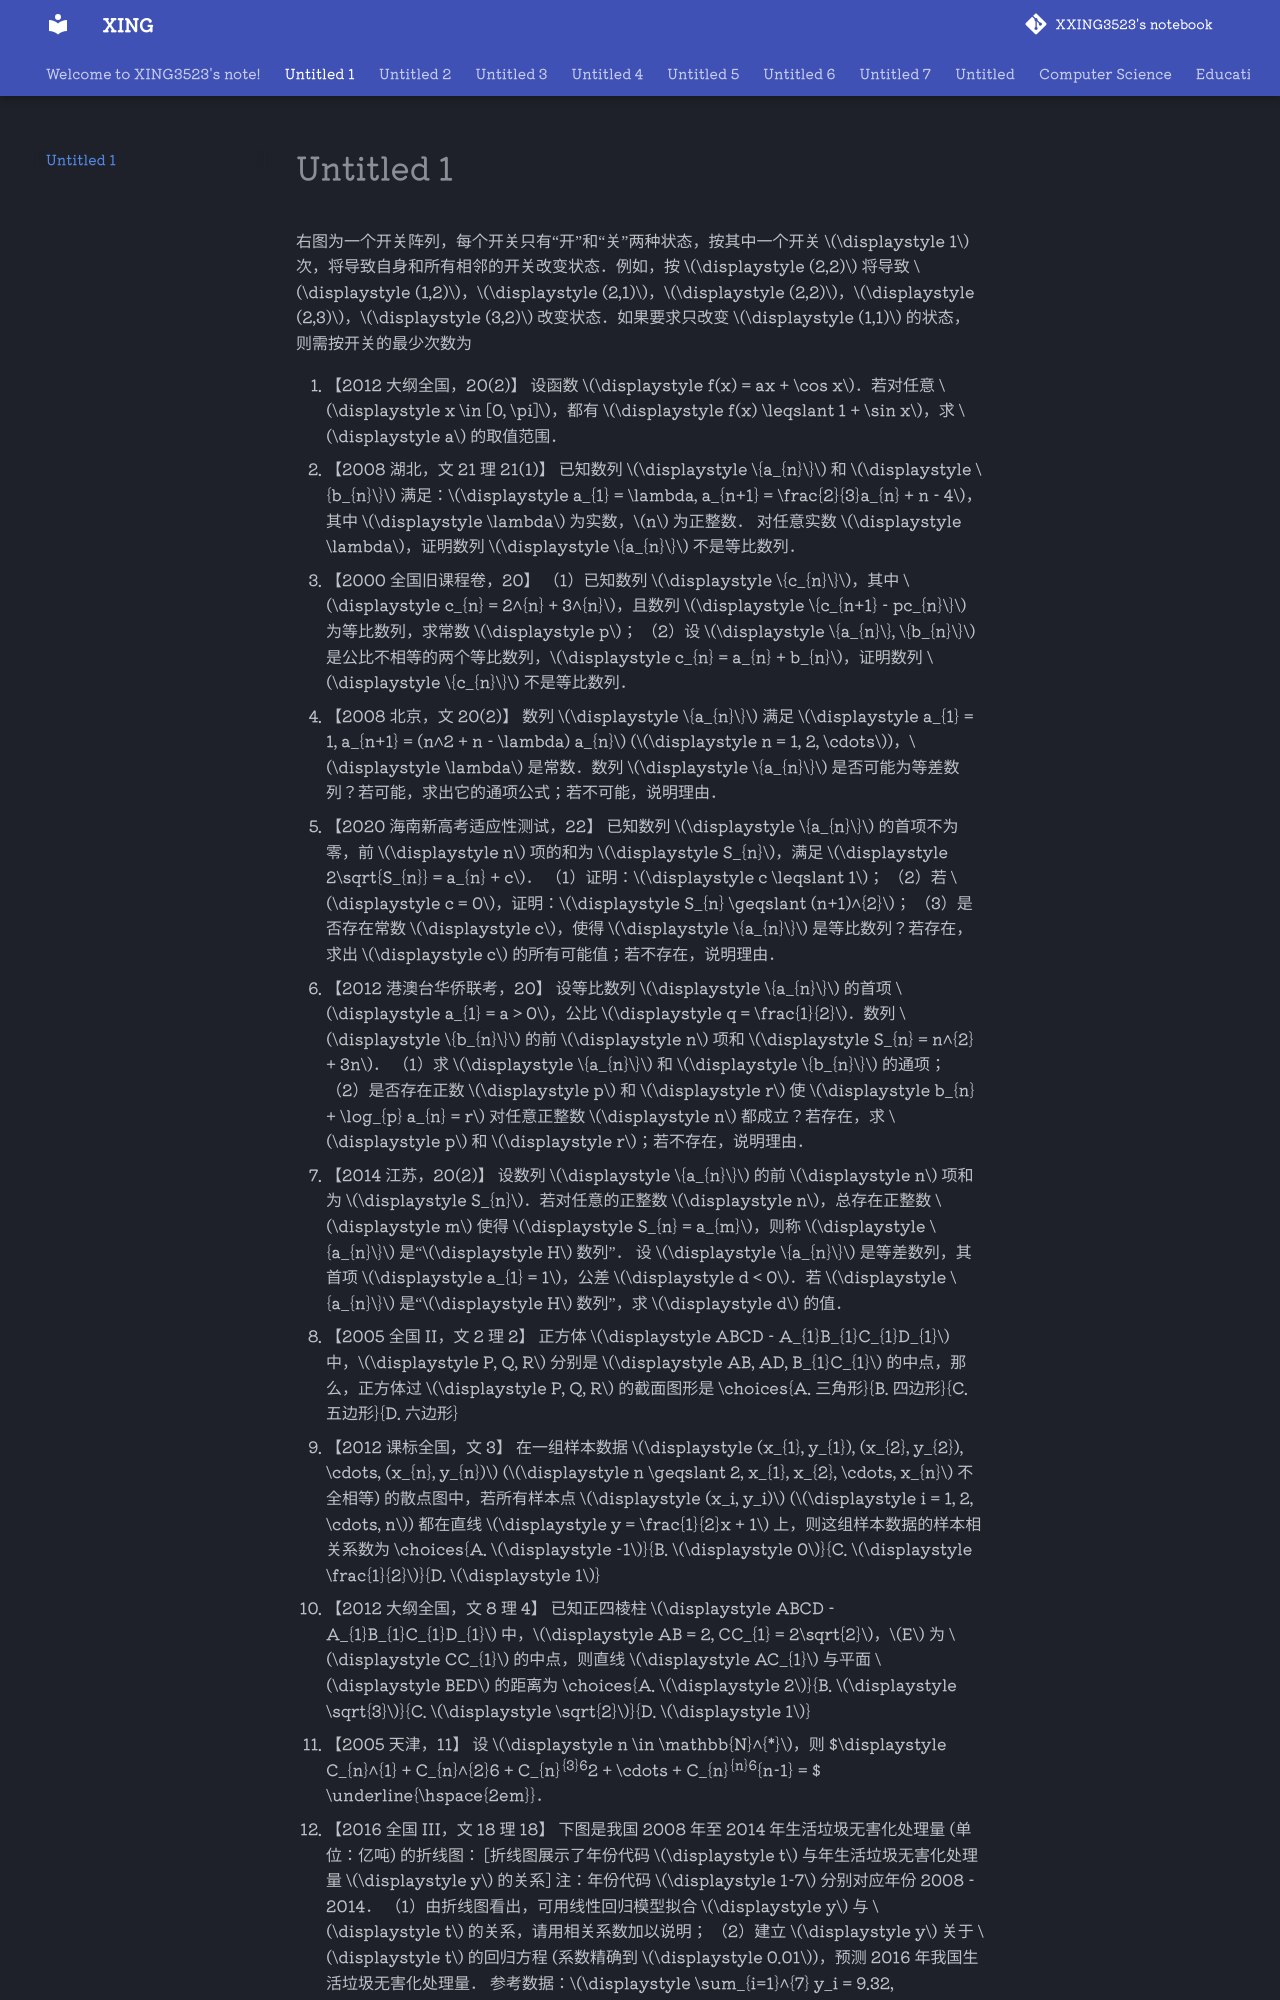

repository: XXING3523/notebook · page: Untitled 1.html · generator: mkdocs

右图为一个开关阵列，每个开关只有“开”和“关”两种状态，按其中一个开关 $\displaystyle 1$ 次，将导致自身和所有相邻的开关改变状态．例如，按 $\displaystyle (2,2)$ 将导致 $\displaystyle (1,2)$，$\displaystyle (2,1)$，$\displaystyle (2,2)$，$\displaystyle (2,3)$，$\displaystyle (3,2)$ 改变状态．如果要求只改变 $\displaystyle (1,1)$ 的状态，则需按开关的最少次数为
